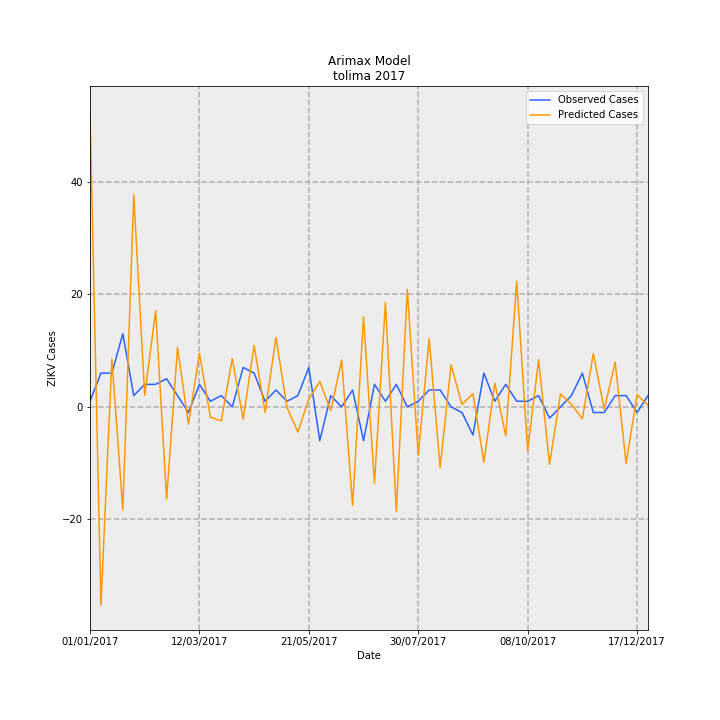

Source data for this figure (header and first rows):
Date, predictions_incidence, observed_incidence, Predicted Cases, Observed Cases, error
01/01/2017, 3.731, 0.07101, 52.55, 1.0, -51.55
08/01/2017, -2.503, 0.4261, -35.25, 6.0, 41.25
15/01/2017, 0.6003, 0.4261, 8.454, 6.0, -2.454
22/01/2017, -1.3, 0.9231, -18.31, 13.0, 31.31
29/01/2017, 2.675, 0.142, 37.66, 2.0, -35.66
05/02/2017, 0.1446, 0.284, 2.037, 4.0, 1.963
12/02/2017, 1.214, 0.284, 17.1, 4.0, -13.1
19/02/2017, -1.162, 0.355, -16.37, 5.0, 21.37
26/02/2017, 0.7489, 0.142, 10.55, 2.0, -8.547
05/03/2017, -0.2186, -0.07101, -3.079, -1.0, 2.079
12/03/2017, 0.6778, 0.284, 9.545, 4.0, -5.545
19/03/2017, -0.1302, 0.07101, -1.834, 1.0, 2.834
26/03/2017, -0.1757, 0.142, -2.474, 2.0, 4.474
02/04/2017, 0.6082, 0.0, 8.565, 0.0, -8.565
09/04/2017, -0.1557, 0.4971, -2.193, 7, 9.193
16/04/2017, 0.7756, 0.4261, 10.92, 6.0, -4.922
23/04/2017, -0.06976, 0.07101, -0.9824, 1.0, 1.982
30/04/2017, 0.8766, 0.213, 12.35, 3.0, -9.345
07/05/2017, -0.005887, 0.07101, -0.08291, 1.0, 1.083
14/05/2017, -0.3174, 0.142, -4.469, 2.0, 6.469
21/05/2017, 0.1, 0.4971, 1.408, 7, 5.592
28/05/2017, 0.3212, -0.4261, 4.523, -6.0, -10.52
04/06/2017, -0.04737, 0.142, -0.6671, 2.0, 2.667
11/06/2017, 0.5922, 0.0, 8.34, 0.0, -8.34
18/06/2017, -1.244, 0.213, -17.52, 3.0, 20.52
25/06/2017, 1.135, -0.4261, 15.98, -6.0, -21.98
02/07/2017, -0.9662, 0.284, -13.61, 4.0, 17.61
09/07/2017, 1.317, 0.07101, 18.55, 1.0, -17.55
16/07/2017, -1.324, 0.284, -18.64, 4.0, 22.64
23/07/2017, 1.484, 0.0, 20.89, 0.0, -20.89
30/07/2017, -0.61, 0.07101, -8.59, 1.0, 9.59
06/08/2017, 0.8606, 0.213, 12.12, 3.0, -9.12
13/08/2017, -0.7672, 0.213, -10.8, 3.0, 13.8
20/08/2017, 0.5312, 0.0, 7.48, 0.0, -7.48
27/08/2017, 0.02938, -0.07101, 0.4137, -1.0, -1.414
03/09/2017, 0.1663, -0.355, 2.341, -5.0, -7.341
10/09/2017, -0.6997, 0.4261, -9.854, 6.0, 15.85
17/09/2017, 0.2992, 0.07101, 4.214, 1.0, -3.214
24/09/2017, -0.3654, 0.284, -5.146, 4.0, 9.146
01/10/2017, 1.582, 0.07101, 22.28, 1.0, -21.28
08/10/2017, -0.5553, 0.07101, -7.821, 1.0, 8.821
15/10/2017, 0.5961, 0.142, 8.394, 2.0, -6.394
22/10/2017, -0.7241, -0.142, -10.2, -2.0, 8.198
29/10/2017, 0.1629, 0.0, 2.294, 0.0, -2.294
05/11/2017, 0.03235, 0.142, 0.4556, 2.0, 1.544
12/11/2017, -0.15, 0.4261, -2.113, 6.0, 8.113
19/11/2017, 0.6712, -0.07101, 9.453, -1.0, -10.45
26/11/2017, -0.03249, -0.07101, -0.4576, -1.0, -0.5424
03/12/2017, 0.5636, 0.142, 7.936, 2.0, -5.936
10/12/2017, -0.7153, 0.142, -10.07, 2.0, 12.07
17/12/2017, 0.1541, -0.07101, 2.17, -1.0, -3.17
24/12/2017, 0.02006, 0.142, 0.2826, 2.0, 1.717
